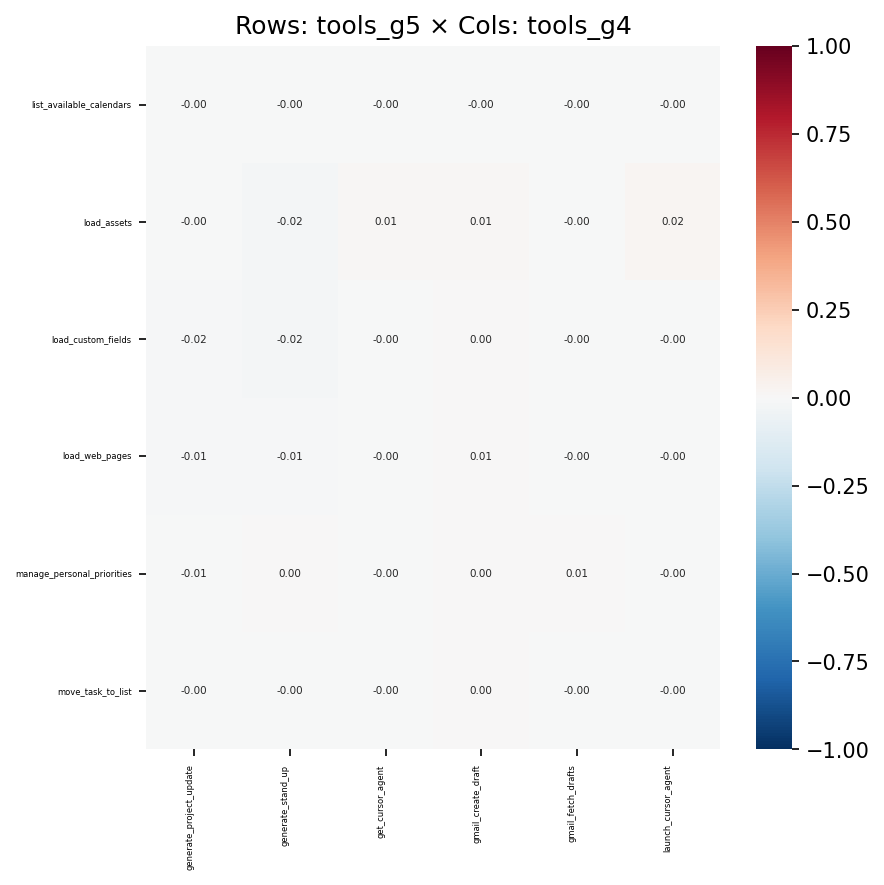

The data file committed next to this chart (first rows):
, generate_project_update, generate_stand_up, get_cursor_agent, gmail_create_draft, gmail_fetch_drafts, launch_cursor_agent
list_available_calendars, -0.0006089, -0.0005482, -3.7280006373187773e-05, -0.0002378, -0.0001667, -5.018195650624799e-05
load_assets, -0.0005323, -0.02001, 0.01474, 0.01251, -0.001505, 0.01755
load_custom_fields, -0.01555, -0.02126, -0.001544, 0.004341, -0.003937, -0.002078
load_web_pages, -0.0133, -0.0126, -0.0008591, 0.007261, -0.0004449, -0.001156
manage_personal_priorities, -0.005795, 0.0001272, -0.0004193, 0.00142, 0.005783, -0.0005645
move_task_to_list, -0.004248, -0.004479, -0.0003242, 0.0006516, -0.0009133, -0.0004364
